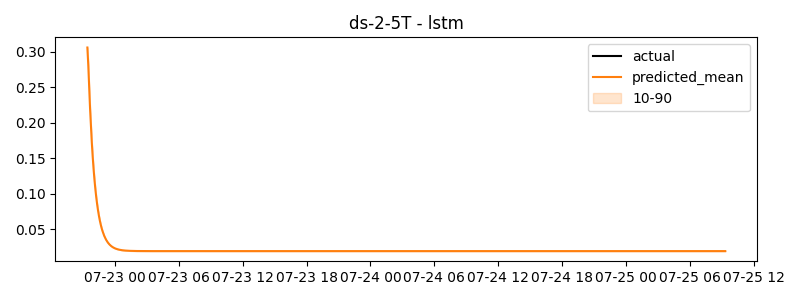

Data behind this chart, as committed beside it:
timestamp, actual, predicted
2024-07-22 21:25:00, 1.16, 0.3057
2024-07-22 21:30:00, 1.16, 0.2815
2024-07-22 21:35:00, 1.16, 0.2498
2024-07-22 21:40:00, 1.16, 0.2207
2024-07-22 21:45:00, 1.16, 0.1947
2024-07-22 21:50:00, 1.16, 0.1719
2024-07-22 21:55:00, 1.16, 0.1519
2024-07-22 22:00:00, 1.16, 0.1346
2024-07-22 22:05:00, 1.16, 0.1195
2024-07-22 22:10:00, 1.16, 0.1063
2024-07-22 22:15:00, 1.16, 0.09493
2024-07-22 22:20:00, 1.16, 0.085
2024-07-22 22:25:00, 1.16, 0.07636
2024-07-22 22:30:00, 1.16, 0.06886
2024-07-22 22:35:00, 1.16, 0.06233
2024-07-22 22:40:00, 1.16, 0.05666
2024-07-22 22:45:00, 1.16, 0.05172
2024-07-22 22:50:00, 1.16, 0.04744
2024-07-22 22:55:00, 1.16, 0.04371
2024-07-22 23:00:00, 1.16, 0.04047
2024-07-22 23:05:00, 1.16, 0.03766
2024-07-22 23:10:00, 1.16, 0.03521
2024-07-22 23:15:00, 1.16, 0.03309
2024-07-22 23:20:00, 1.16, 0.03124
2024-07-22 23:25:00, 1.16, 0.02964
2024-07-22 23:30:00, 1.16, 0.02824
2024-07-22 23:35:00, 1.16, 0.02703
2024-07-22 23:40:00, 1.16, 0.02598
2024-07-22 23:45:00, 1.16, 0.02507
2024-07-22 23:50:00, 1.16, 0.02427
2024-07-22 23:55:00, 1.16, 0.02359
2024-07-23 00:00:00, 1.16, 0.02299
2024-07-23 00:05:00, 1.16, 0.02247
2024-07-23 00:10:00, 1.167, 0.02202
2024-07-23 00:15:00, 1.17, 0.02162
2024-07-23 00:20:00, 1.17, 0.02128
2024-07-23 00:25:00, 1.17, 0.02099
2024-07-23 00:30:00, 1.17, 0.02073
2024-07-23 00:35:00, 1.17, 0.02051
2024-07-23 00:40:00, 1.17, 0.02031
2024-07-23 00:45:00, 1.179, 0.02014
2024-07-23 00:50:00, 1.186, 0.02
2024-07-23 00:55:00, 1.19, 0.01987
2024-07-23 01:00:00, 1.199, 0.01976
2024-07-23 01:05:00, 1.204, 0.01967
2024-07-23 01:10:00, 1.204, 0.01958
2024-07-23 01:15:00, 1.204, 0.01951
2024-07-23 01:20:00, 0.9639, 0.01945
2024-07-23 01:25:00, -0.3392, 0.01939
2024-07-23 01:30:00, -1.732, 0.01935
2024-07-23 01:35:00, -1.613, 0.0193
2024-07-23 01:40:00, -1.566, 0.01927
2024-07-23 01:45:00, -1.551, 0.01924
2024-07-23 01:50:00, -1.55, 0.01921
2024-07-23 01:55:00, -1.55, 0.01919
2024-07-23 02:00:00, -1.55, 0.01917
2024-07-23 02:05:00, -1.55, 0.01915
2024-07-23 02:10:00, -1.538, 0.01913
2024-07-23 02:15:00, -1.532, 0.01912
2024-07-23 02:20:00, -1.49, 0.01911
... 660 more rows
